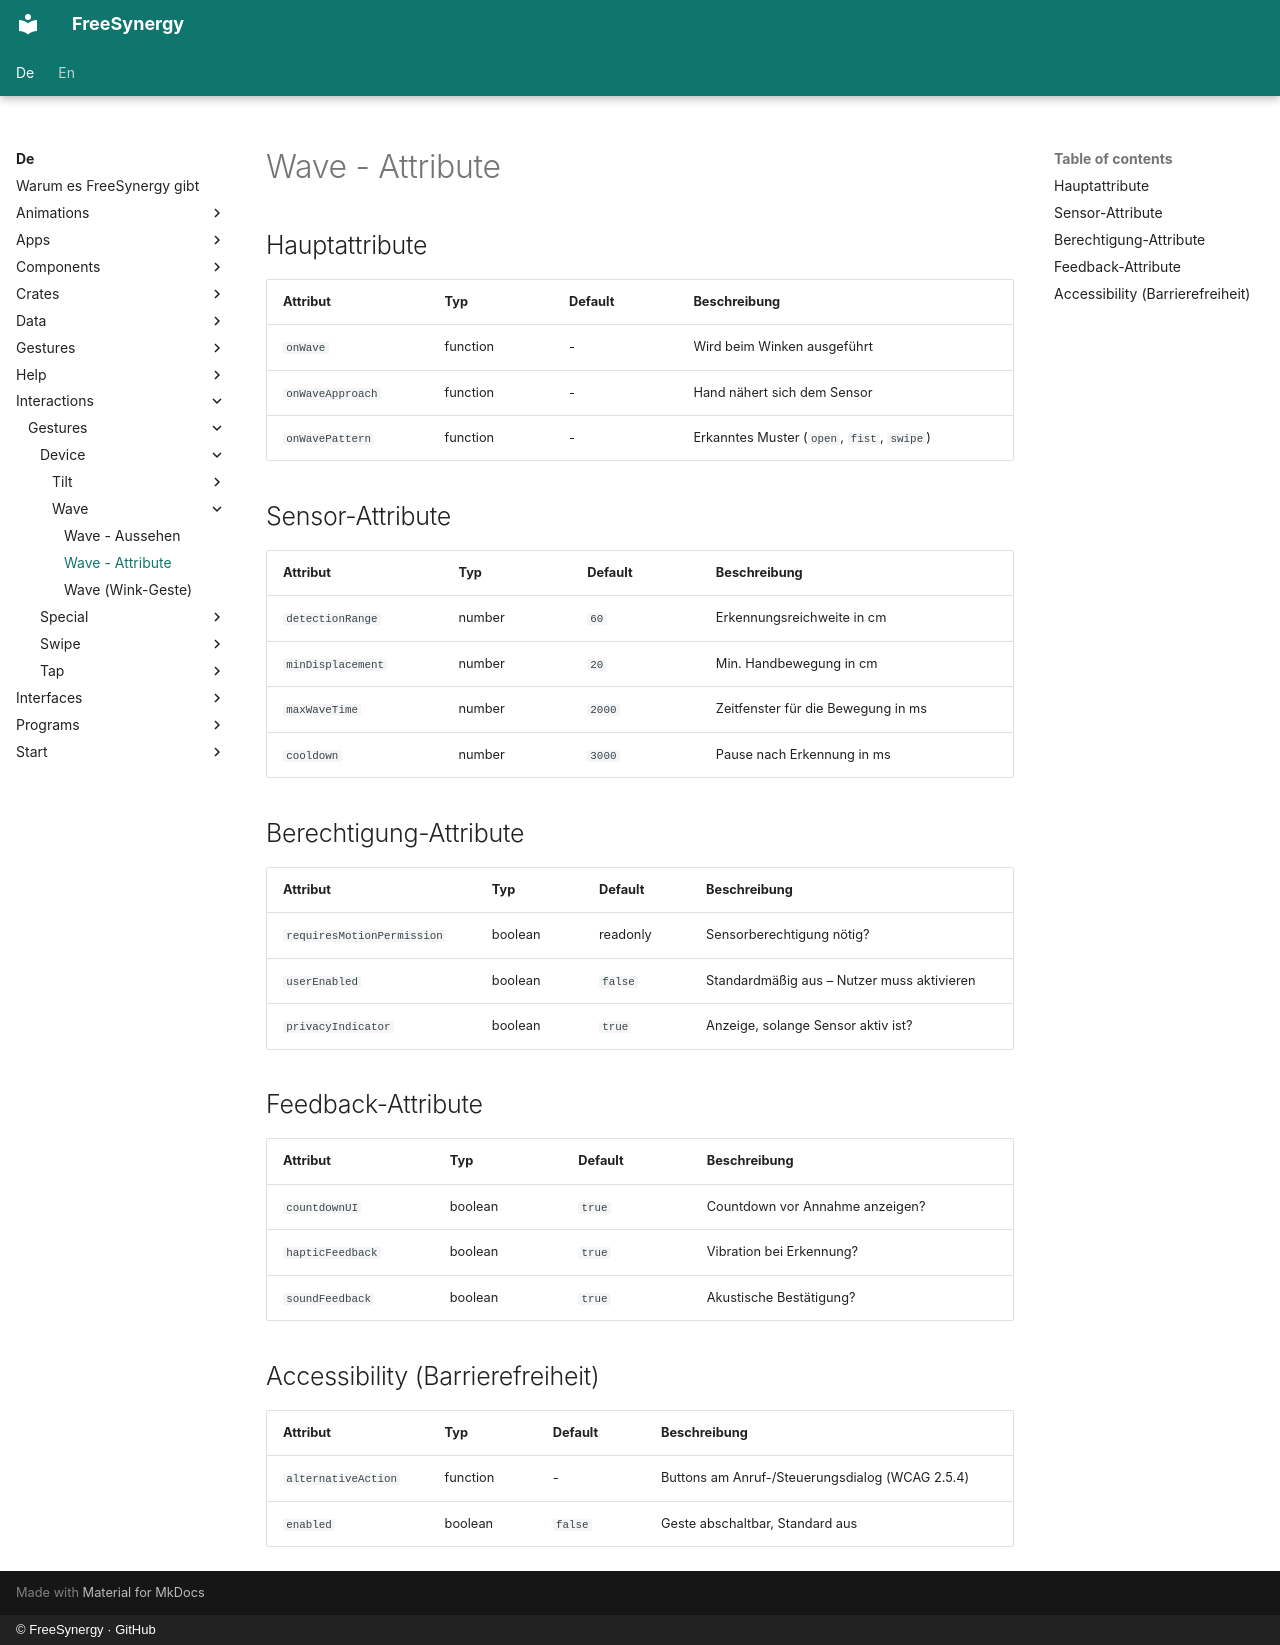

repository: FreeSynergy/fs-documentation · page: de/interactions/gestures/device/wave/attributes/index.html · generator: mkdocs · copyright: © FreeSynergy · GitHub

# Wave - Attribute

## Hauptattribute

| Attribut | Typ | Default | Beschreibung |
|----------|-----|---------|--------------|
| `onWave` | function | - | Wird beim Winken ausgeführt |
| `onWaveApproach` | function | - | Hand nähert sich dem Sensor |
| `onWavePattern` | function | - | Erkanntes Muster (`open`, `fist`, `swipe`) |

## Sensor-Attribute

| Attribut | Typ | Default | Beschreibung |
|----------|-----|---------|--------------|
| `detectionRange` | number | `60` | Erkennungsreichweite in cm |
| `minDisplacement` | number | `20` | Min. Handbewegung in cm |
| `maxWaveTime` | number | `2000` | Zeitfenster für die Bewegung in ms |
| `cooldown` | number | `3000` | Pause nach Erkennung in ms |

## Berechtigung-Attribute

| Attribut | Typ | Default | Beschreibung |
|----------|-----|---------|--------------|
| `requiresMotionPermission` | boolean | readonly | Sensorberechtigung nötig? |
| `userEnabled` | boolean | `false` | Standardmäßig aus – Nutzer muss aktivieren |
| `privacyIndicator` | boolean | `true` | Anzeige, solange Sensor aktiv ist? |

## Feedback-Attribute

| Attribut | Typ | Default | Beschreibung |
|----------|-----|---------|--------------|
| `countdownUI` | boolean | `true` | Countdown vor Annahme anzeigen? |
| `hapticFeedback` | boolean | `true` | Vibration bei Erkennung? |
| `soundFeedback` | boolean | `true` | Akustische Bestätigung? |

## Accessibility (Barrierefreiheit)

| Attribut | Typ | Default | Beschreibung |
|----------|-----|---------|--------------|
| `alternativeAction` | function | - | Buttons am Anruf-/Steuerungsdialog (WCAG 2.5.4) |
| `enabled` | boolean | `false` | Geste abschaltbar, Standard aus |
